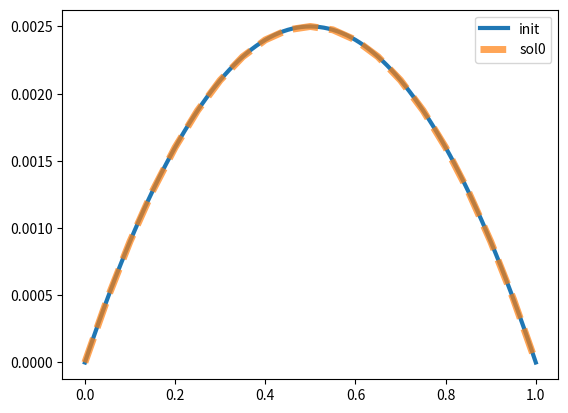
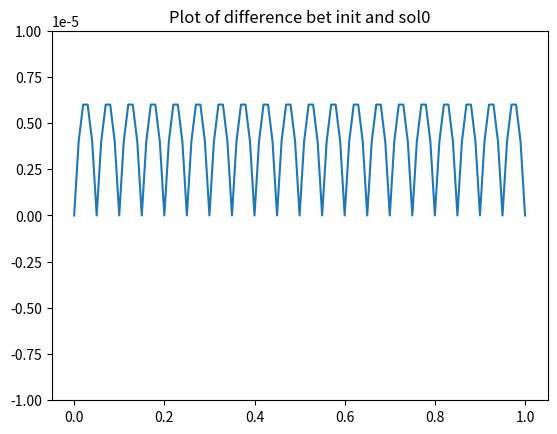
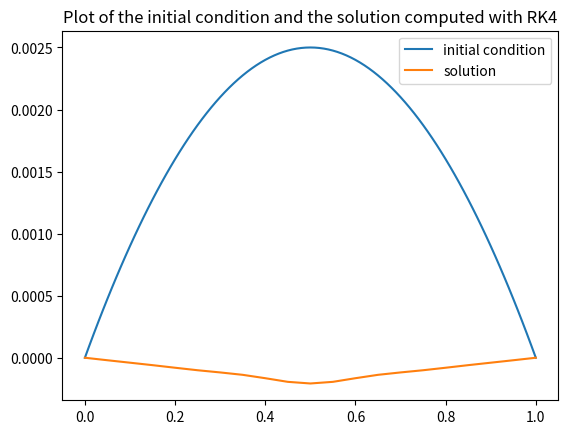

Source code (Python) for these figures, in order:
# -*- coding: utf-8 -*-

        #***************************************************#

# Example 7.7 - Finite elements method for the homogeneous wave equation with
# homogeneous Dirichlet boundary conditions and initial conditions

# Reference: Gockenbach, chap. 7.3.1, Example 7.7, pag. 283

# Consider the homogeneous wave equation (f(x,t) = 0) with homogeneous
# Dirichlet boundary conditions, null initial velocity (du/dt(x,t0) = 0) and
# initial condition on u, u(x,t0) = \psi(x). The lenght of the string is 1 m,
# the speed of the waves is 522 m/s, thus the natural frequency being 261 Hz.
# The initial shape of the string is u(x,t0) = \psi(x) = 0.01x*(1-x).
# We assume (and we get in the end) that the solution of the IBVP is smooth,
# so we can apply the finite elements method, knowing that it fails (or at
# least the standard procedure with Galerkin that we know fails) for
# solutions with singularities such as jumps.

        #***************************************************#

import numpy as np
import matplotlib.pyplot as plt
from scipy.linalg import solve_banded

c = 522
t0 = 0
tf = 1/(c/2)
ntimestep = 50
dt = tf/ntimestep
n = 20  # Intervals for the linear polynomials
h = 1/n  # Step

# Standard triangular basis for piecewise linear polynomials


def fun(x, i):
    return np.piecewise(x, [x < (i-1)*h,
                            ((i-1)*h <= x) & (x <= i*h),
                            (i*h < x) & (x <= (i+1)*h),
                            x > (i+1)*h],
                        [0, (x - (i - 1) * h)/h, -(x - (i + 1) * h)/h, 0])


# Build the mass M and stiffness K matrixes in banded form to pass to
# function solve_banded
# Recall that
# M_ij = integral_0^l(fun(x,j)*fun(x,i))
# K_ij = integral_0^l(c**2*dfun(x,j)/dx*dfun(x,i)/dx)
# and piecewise derivatives are better computed analytically (carta e penna)
maindiagm = np.ones(n-1)*(2*h/3)
offdiagm = np.ones(n-2)*(h/6)

maindiagk = np.ones(n-1)*(2/h)
offdiagk = np.ones(n-2)*(-1/h)

m = np.diag(offdiagm, -1) + np.diag(maindiagm) + np.diag(offdiagm, 1)
k = np.diag(offdiagk, -1) + np.diag(maindiagk) + np.diag(offdiagk, 1)
k = k*c**2

mb = np.zeros((3, n-1))
for i in range(n-2):
    mb[0, i+1] = offdiagm[i]
    mb[2, i] = offdiagm[i]
for i in range(n-1):
    mb[1, i] = maindiagm[i]

kb = np.zeros((3, n-1))
for i in range(n-2):
    kb[0, i+1] = offdiagk[i]
    kb[2, i] = offdiagk[i]
for i in range(n-1):
    kb[1, i] = maindiagk[i]

kb = kb*c**2

# Initial condition/shape of u(x,t)


def psi(x):
    return 0.01*x*(1-x)


# Initial values of vector-valued function u(t0)=y0
y0 = np.array([psi((i+1)*h) for i in range(n-1)])


def vib(d):
    vib = 0
    for i in range(n-1):
        vib = vib+y0[i]*fun(d, i+1)
    return vib


vvib = np.vectorize(vib)

# check that the initial value "init" and the approximation of it obtained
# by using vib with y0 "sol0" are very similar
grid = np.linspace(0, 1, 101)
vpsi = np.vectorize(psi)
init = vpsi(grid)
sol0 = vvib(grid)

plt.figure(1, dpi=300)
plt.plot(grid, init, label="init", linestyle="-", lw=3, alpha=1.)
plt.plot(grid, sol0, label="sol0", linestyle="--", lw=5, alpha=0.7)
plt.legend()
plt.show()

plt.figure(2, dpi=300)
plt.plot(grid, abs(init-sol0))
plt.ylim(-1e-05, 1e-05)
plt.title("Plot of difference bet init and sol0")
plt.show()


z0 = np.zeros(n-1)
y = np.copy(y0)
z = np.copy(z0)

# Implementation of Runge-Kutta 4
# I have to solve the equation for s1 for every correction, after the
# implementation of the result found on the previous step

for i in range(13):
    s1 = solve_banded((1, 1), mb, -np.dot(k, y))
    k1y = z
    k1z = s1
    s2 = solve_banded((1, 1), mb, -np.dot(k, y+(1/2)*dt*k1y))
    k2y = z+(1/2)*dt*k1z
    k2z = s2
    s3 = solve_banded((1, 1), mb, -np.dot(k, y+(1/2)*dt*k2y))
    k3y = z+(1/2)*dt*k2z
    k3z = s3
    s4 = solve_banded((1, 1), mb, -np.dot(k, y+dt*k3y))
    k4y = z+dt*k3z
    k4z = s4
    y0 = np.copy(y)
    z0 = np.copy(z)
    y = y0+(k1y+2*k2y+2*k3y+k4y)*dt/6
    z = z0+(k1z+2*k2z+2*k3z+k4z)*dt/6


def vib(d):
    vib = 0
    for i in range(n-1):
        vib = vib+y[i]*fun(d, i+1)
    return vib


vvib = np.vectorize(vib)

sol = vvib(grid)

plt.figure(3, dpi=300)
plt.plot(grid, init, label="initial condition")
plt.plot(grid, sol, label="solution")
plt.legend()
plt.title("Plot of the initial condition and the solution computed with RK4")
plt.show()
